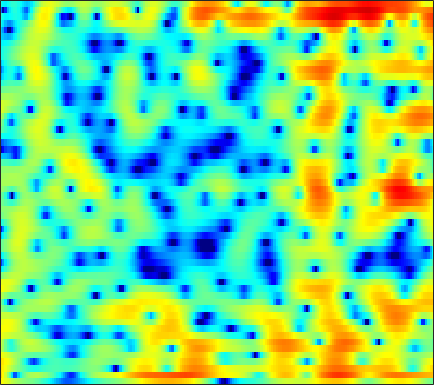

The table this chart was drawn from, first rows:
5.0181, 4.6172, 4.0592, 3.4752, 3.0277, 2.4422, 1.9011, 1.5296, 1.0828, 0.71824, 0.41821, 0.23758, -0.021009, -0.2739, -0.44148, -0.73963, -1.1084, -1.4227, -1.9063, -2.5206, -3.1995, -3.7853, -4.6371, -5.5815
6.297, 5.063, 3.053, 0.4938, -1.948, -6.356, -11.91, -11.85, -7.206, -3.912, -1.791, -0.6849, 0.371, 1.071, 1.43, 1.696, 1.77, 1.723, 1.551, 1.233, 0.7774, 0.3463, -0.3266, -1.129
6.023, 5.346, 4.393, 3.417, 2.717, 1.801, 0.9749, 0.4085, -0.2912, -0.9595, -1.617, -2.148, -2.837, -3.446, -3.822, -4.136, -4.178, -4.036, -3.684, -3.273, -2.888, -2.651, -2.382, -2.208
6.213, 5.783, 5.137, 4.426, 3.845, 3.014, 2.085, 1.331, 0.1912, -1.138, -2.694, -4.091, -6.379, -9.236, -11.6, -13.42, -11.84, -9.828, -7.505, -5.731, -4.465, -3.754, -3.068, -2.609
4.594, 4.178, 3.61, 3.027, 2.587, 2.053, 1.554, 1.203, 0.7813, 0.3205, -0.1114, -0.4419, -0.8448, -1.187, -1.395, -1.581, -1.657, -1.673, -1.603, -1.55, -1.551, -1.597, -1.766, -2.079
2.451, 1.218, -0.6309, -2.457, -3.407, -3.545, -2.663, -1.762, -0.5884, 0.3503, 1.075, 1.438, 1.793, 1.996, 2.061, 2.056, 1.974, 1.855, 1.64, 1.342, 0.9645, 0.6211, 0.06896, -0.5364
2.683, 1.346, -0.7197, -2.778, -3.798, -3.69, -2.278, -1.125, 0.2371, 1.247, 1.978, 2.338, 2.618, 2.703, 2.662, 2.476, 2.157, 1.839, 1.3, 0.675, -0.03466, -0.6142, -1.477, -2.376
4.365, 4.025, 3.567, 3.148, 2.883, 2.603, 2.417, 2.305, 2.169, 1.993, 1.747, 1.486, 1.06, 0.5627, 0.1294, -0.4927, -1.156, -1.706, -2.506, -3.464, -4.614, -5.653, -7.369, -9.635
4.719, 4.757, 4.716, 4.576, 4.406, 4.095, 3.684, 3.285, 2.622, 1.775, 0.7393, -0.1759, -1.573, -3.155, -4.368, -5.764, -6.663, -6.887, -6.882, -6.821, -6.998, -7.31, -8.077, -9.178
4.001, 4.313, 4.539, 4.58, 4.504, 4.26, 3.85, 3.425, 2.684, 1.702, 0.4053, -0.8202, -2.946, -5.823, -8.768, -14.19, -16.42, -12.98, -9.22, -6.955, -5.662, -5.101, -4.72, -4.643
2.538, 2.672, 2.726, 2.688, 2.612, 2.485, 2.322, 2.176, 1.906, 1.535, 1.029, 0.5657, -0.1433, -0.8803, -1.421, -1.967, -2.208, -2.222, -2.05, -1.801, -1.555, -1.456, -1.462, -1.638
0.6717, -0.038, -1.094, -2.025, -2.41, -2.328, -1.72, -1.114, -0.3456, 0.2891, 0.7281, 0.9606, 1.141, 1.236, 1.281, 1.3, 1.322, 1.352, 1.384, 1.378, 1.338, 1.264, 1.069, 0.7402
-0.3879, -2.22, -5.749, -11.81, -19.81, -12.84, -7.07, -4.615, -2.517, -1.175, -0.3033, 0.1431, 0.5665, 0.8635, 1.049, 1.286, 1.511, 1.675, 1.878, 2.031, 2.108, 2.117, 2.051, 1.902
2.493, 1.663, 0.5321, -0.4413, -0.9584, -1.266, -1.217, -1.117, -1.022, -1.102, -1.37, -1.679, -2.112, -2.395, -2.378, -2.011, -1.38, -0.8287, -0.147, 0.4291, 0.8333, 1.026, 1.15, 1.156
4.748, 4.441, 3.999, 3.539, 3.182, 2.683, 2.097, 1.561, 0.656, -0.5991, -2.4, -4.289, -8.051, -14.77, -18.85, -11.02, -6.397, -4.28, -2.463, -1.406, -0.8863, -0.7765, -0.921, -1.298
3.928, 3.968, 3.977, 3.913, 3.809, 3.572, 3.197, 2.81, 2.11, 1.184, 0.01639, -0.9968, -2.408, -3.525, -3.865, -3.562, -2.792, -2.207, -1.629, -1.451, -1.726, -2.273, -3.536, -5.6
-0.0314, 0.4674, 1.097, 1.639, 1.97, 2.288, 2.465, 2.501, 2.415, 2.201, 1.884, 1.606, 1.228, 0.8872, 0.6734, 0.4615, 0.294, 0.1501, -0.1157, -0.524, -1.147, -1.787, -2.899, -4.309
-6.086, -4.74, -3.026, -1.544, -0.6062, 0.4092, 1.165, 1.581, 1.962, 2.172, 2.236, 2.21, 2.103, 1.935, 1.78, 1.544, 1.287, 1.074, 0.7494, 0.3742, -0.06527, -0.437, -0.9854, -1.556
-12.71, -9.038, -5.636, -3.201, -1.807, -0.3671, 0.6919, 1.272, 1.811, 2.118, 2.237, 2.219, 2.083, 1.859, 1.66, 1.372, 1.09, 0.9046, 0.6838, 0.4905, 0.3086, 0.1652, -0.04795, -0.2978
-5.766, -4.507, -2.807, -1.282, -0.2956, 0.7896, 1.598, 2.032, 2.38, 2.471, 2.317, 2.052, 1.522, 0.8312, 0.2595, -0.468, -1.014, -1.229, -1.223, -0.9768, -0.6288, -0.377, -0.1157, 0.01477
-1.182, -0.6078, 0.2282, 1.08, 1.68, 2.363, 2.87, 3.112, 3.21, 3.023, 2.506, 1.871, 0.6393, -1.136, -2.915, -5.992, -9.376, -10.13, -7.666, -4.895, -2.899, -1.85, -0.9035, -0.3549
-1.166, -0.6003, 0.2751, 1.193, 1.844, 2.604, 3.182, 3.461, 3.601, 3.448, 2.969, 2.367, 1.201, -0.4383, -2.019, -4.509, -6.807, -7.345, -6.066, -4.207, -2.724, -1.945, -1.317, -1.084
-6.582, -5.165, -3.03, -1.077, 0.1683, 1.516, 2.514, 3.049, 3.493, 3.643, 3.513, 3.251, 2.704, 1.988, 1.381, 0.5679, -0.1146, -0.493, -0.7839, -0.9092, -0.9961, -1.103, -1.401, -1.958
-14.48, -9.784, -5.512, -2.602, -0.9638, 0.7006, 1.911, 2.579, 3.189, 3.515, 3.594, 3.506, 3.226, 2.787, 2.385, 1.777, 1.129, 0.6488, 0.0152, -0.5734, -1.119, -1.522, -2.074, -2.727
-4.138, -3.331, -2.04, -0.7211, 0.1891, 1.253, 2.099, 2.591, 3.057, 3.315, 3.369, 3.274, 2.973, 2.469, 1.971, 1.151, 0.1632, -0.656, -1.805, -2.893, -3.735, -4.118, -4.262, -4.128
-0.5674, -0.2098, 0.3235, 0.8907, 1.317, 1.85, 2.328, 2.626, 2.923, 3.086, 3.079, 2.954, 2.599, 2.009, 1.382, 0.2683, -1.252, -2.715, -5.262, -8.774, -13.03, -13.88, -10.46, -7.19
0.2402, 0.3409, 0.4494, 0.5672, 0.6921, 0.9249, 1.247, 1.528, 1.895, 2.183, 2.332, 2.325, 2.13, 1.706, 1.214, 0.3082, -0.9168, -2.088, -3.99, -6.216, -8.097, -8.374, -6.942, -4.869
-0.5491, -0.893, -1.583, -2.404, -2.918, -3.079, -2.498, -1.724, -0.5991, 0.353, 1.024, 1.317, 1.454, 1.328, 1.105, 0.6742, 0.1713, -0.2304, -0.7239, -1.086, -1.22, -1.13, -0.7876, -0.2575
-0.7256, -1.51, -3.385, -6.787, -11.52, -29.54, -10.34, -5.914, -2.577, -0.6572, 0.3913, 0.7732, 0.8571, 0.5717, 0.2316, -0.2582, -0.5799, -0.6082, -0.3647, 0.1163, 0.7, 1.159, 1.716, 2.171
0.8116, 0.5553, -0.1331, -1.069, -1.714, -2.041, -1.543, -0.8147, 0.1626, 0.8265, 1.014, 0.7992, -0.009342, -1.505, -3.16, -6.052, -8.588, -8.016, -5.066, -2.385, -0.4061, 0.701, 1.806, 2.546
1.231, 1.423, 1.519, 1.503, 1.472, 1.458, 1.499, 1.536, 1.532, 1.382, 0.9785, 0.4382, -0.6724, -2.324, -4.005, -6.749, -8.981, -8.648, -6.376, -4.113, -2.383, -1.396, -0.3852, 0.3851
0.9781, 1.205, 1.404, 1.518, 1.567, 1.6, 1.612, 1.595, 1.519, 1.351, 1.06, 0.7466, 0.1804, -0.5353, -1.14, -1.935, -2.605, -2.962, -3.267, -3.473, -3.667, -3.768, -3.697, -3.198
0.4928, 0.5731, 0.6335, 0.6526, 0.6625, 0.6843, 0.7269, 0.7905, 0.9133, 1.049, 1.164, 1.209, 1.187, 1.035, 0.839, 0.4399, -0.1282, -0.7063, -1.758, -3.288, -5.636, -8.269, -13.55, -13.4
-1.848, -1.988, -2.212, -2.474, -2.697, -2.971, -3.071, -2.926, -2.397, -1.561, -0.6282, 0.02582, 0.7684, 1.291, 1.526, 1.607, 1.421, 1.078, 0.342, -0.7597, -2.21, -3.444, -4.729, -4.547
-7.448, -7.592, -7.808, -8.351, -9.16, -10.98, -13.51, -14.51, -11.82, -7.924, -4.855, -3.082, -1.287, 0.02298, 0.7257, 1.364, 1.698, 1.786, 1.718, 1.502, 1.222, 1.03, 0.909, 1.023
-17.98, -14.96, -12.53, -11.59, -11.63, -12.52, -13.95, -14.27, -12.04, -8.59, -5.604, -3.785, -1.851, -0.3872, 0.4637, 1.316, 1.896, 2.183, 2.396, 2.464, 2.428, 2.371, 2.282, 2.214
-11.8, -10.96, -9.708, -8.711, -8.157, -7.574, -6.981, -6.39, -5.34, -4.051, -2.658, -1.636, -0.382, 0.6837, 1.354, 2.062, 2.569, 2.814, 2.978, 2.966, 2.804, 2.597, 2.229, 1.791
-4.226, -4.549, -4.75, -4.733, -4.601, -4.264, -3.729, -3.206, -2.37, -1.444, -0.4784, 0.2329, 1.116, 1.902, 2.398, 2.924, 3.269, 3.405, 3.41, 3.197, 2.753, 2.252, 1.357, 0.2036
-0.9382, -1.799, -2.879, -3.773, -4.186, -4.22, -3.657, -2.976, -1.914, -0.8197, 0.2007, 0.891, 1.713, 2.411, 2.85, 3.312, 3.613, 3.723, 3.678, 3.383, 2.782, 2.094, 0.791, -1.089
0.4564, -1.138, -3.878, -7.657, -11.1, -12.18, -8.214, -5.64, -3.192, -1.504, -0.3143, 0.3682, 1.106, 1.725, 2.16, 2.702, 3.177, 3.448, 3.642, 3.584, 3.232, 2.751, 1.79, 0.4352
2.183, 0.8201, -1.427, -4.076, -5.91, -6.652, -5.265, -3.957, -2.599, -1.824, -1.56, -1.605, -1.784, -1.737, -1.343, -0.3518, 0.8663, 1.707, 2.588, 3.118, 3.286, 3.188, 2.772, 2.093
3.666, 3.082, 2.211, 1.355, 0.8112, 0.2611, -0.1, -0.3296, -0.756, -1.528, -2.938, -4.673, -8.63, -16.38, -14.89, -7.032, -2.834, -0.8055, 1.002, 2.095, 2.638, 2.742, 2.551, 2.038
3.21, 3.056, 2.783, 2.455, 2.186, 1.801, 1.373, 0.9998, 0.3754, -0.4596, -1.575, -2.596, -4.034, -4.936, -4.72, -3.337, -1.583, -0.4351, 0.7418, 1.489, 1.815, 1.8, 1.46, 0.7534
1.287, 1.385, 1.453, 1.441, 1.381, 1.26, 1.087, 0.9252, 0.6751, 0.394, 0.1122, -0.07088, -0.2245, -0.2203, -0.07447, 0.2802, 0.7234, 1.052, 1.383, 1.513, 1.399, 1.142, 0.5397, -0.3671
-1.195, -0.8726, -0.5436, -0.3206, -0.2128, -0.1386, -0.1065, -0.08063, 0.0009246, 0.1593, 0.406, 0.636, 0.9801, 1.347, 1.615, 1.935, 2.171, 2.277, 2.279, 2.095, 1.704, 1.264, 0.4764, -0.5362
-4.028, -3.383, -2.716, -2.299, -2.153, -2.18, -2.341, -2.431, -2.314, -1.763, -0.8376, -0.026, 1.048, 2, 2.577, 3.147, 3.486, 3.573, 3.48, 3.157, 2.595, 2.014, 1.048, -0.1406
-7.558, -6.135, -4.709, -3.957, -3.89, -4.513, -6.155, -8.2, -11.08, -8.906, -4.494, -1.88, 0.697, 2.483, 3.439, 4.289, 4.719, 4.798, 4.613, 4.117, 3.342, 2.595, 1.392, -0.01625
-10.36, -7.739, -5.473, -4.194, -3.802, -3.969, -4.947, -6.08, -7.122, -5.709, -2.725, -0.6051, 1.651, 3.257, 4.098, 4.788, 5.023, 4.937, 4.469, 3.614, 2.413, 1.321, -0.3091, -1.999
-6.881, -5.61, -4.114, -2.962, -2.312, -1.712, -1.279, -0.9607, -0.4161, 0.3483, 1.315, 2.087, 3.047, 3.808, 4.2, 4.438, 4.314, 3.959, 3.11, 1.786, -0.1036, -1.966, -5.147, -9.105
-4.517, -3.88, -3.007, -2.193, -1.602, -0.8776, -0.1891, 0.3066, 0.961, 1.622, 2.274, 2.724, 3.225, 3.586, 3.731, 3.709, 3.416, 2.978, 2.079, 0.7605, -1.072, -2.838, -5.861, -9.509
-4.417, -3.954, -3.347, -2.704, -2.212, -1.514, -0.8009, -0.2637, 0.4422, 1.126, 1.746, 2.159, 2.614, 2.93, 3.057, 3.062, 2.858, 2.567, 1.972, 1.141, 0.113, -0.7613, -1.954, -3.016
-5.47, -5.23, -4.9, -4.457, -4.044, -3.358, -2.541, -1.872, -0.9537, -0.07776, 0.7167, 1.246, 1.855, 2.319, 2.566, 2.758, 2.774, 2.678, 2.402, 1.98, 1.435, 0.9638, 0.3064, -0.3336
-6.785, -7.28, -7.929, -8.291, -8.06, -7.071, -5.58, -4.385, -2.869, -1.534, -0.3691, 0.3835, 1.235, 1.927, 2.35, 2.775, 3.043, 3.126, 3.094, 2.9, 2.544, 2.195, 1.621, 0.9674
-7.117, -9.023, -12.93, -20.48, -23.28, -13.99, -9.131, -6.707, -4.381, -2.641, -1.272, -0.3959, 0.6254, 1.537, 2.15, 2.853, 3.409, 3.705, 3.916, 3.883, 3.608, 3.24, 2.534, 1.586
-4.444, -5.945, -7.954, -9.463, -9.598, -8.474, -6.735, -5.537, -4.258, -3.308, -2.578, -2.027, -1.116, 0.05584, 1.02, 2.291, 3.367, 4.023, 4.607, 4.838, 4.694, 4.301, 3.391, 1.988
-3.44, -4.625, -5.439, -5.452, -5.157, -4.577, -4.104, -4.005, -4.291, -5.253, -6.965, -8.443, -8.426, -5.285, -2.659, 0.2231, 2.409, 3.628, 4.771, 5.421, 5.564, 5.338, 4.542, 3.14
-10.52, -18.96, -13.45, -7.917, -5.792, -4.259, -3.671, -3.703, -4.417, -5.99, -8.432, -10.68, -11.45, -7.808, -4.957, -1.835, 0.6324, 2.071, 3.561, 4.571, 5.103, 5.216, 4.97, 4.257
-4.263, -5.355, -5.569, -4.75, -4.039, -3.377, -3.199, -3.358, -3.976, -4.926, -6.04, -6.751, -7.218, -6.856, -5.946, -4.129, -2.116, -0.668, 1.019, 2.323, 3.247, 3.682, 3.963, 3.926
